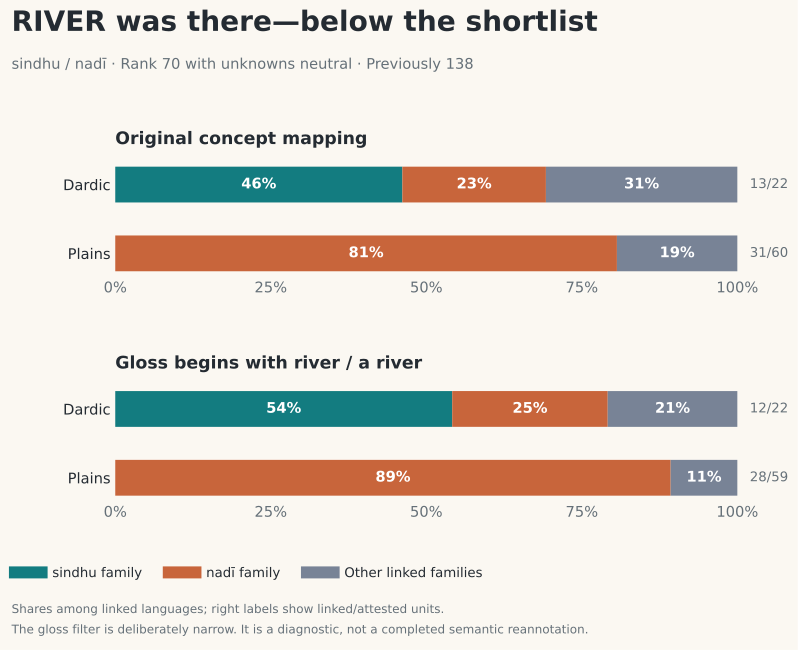

The data file committed next to this chart (first rows):
scope, group, linked, observed, sindhu, nadi, other
Original concept mapping, dardic, 13, 22, 0.4615, 0.2308, 0.3077
Original concept mapping, plains, 31, 60, 0.0, 0.8065, 0.1935
Gloss begins with river / a river, dardic, 12, 22, 0.5417, 0.25, 0.2083
Gloss begins with river / a river, plains, 28, 59, 0.0, 0.8929, 0.1071
